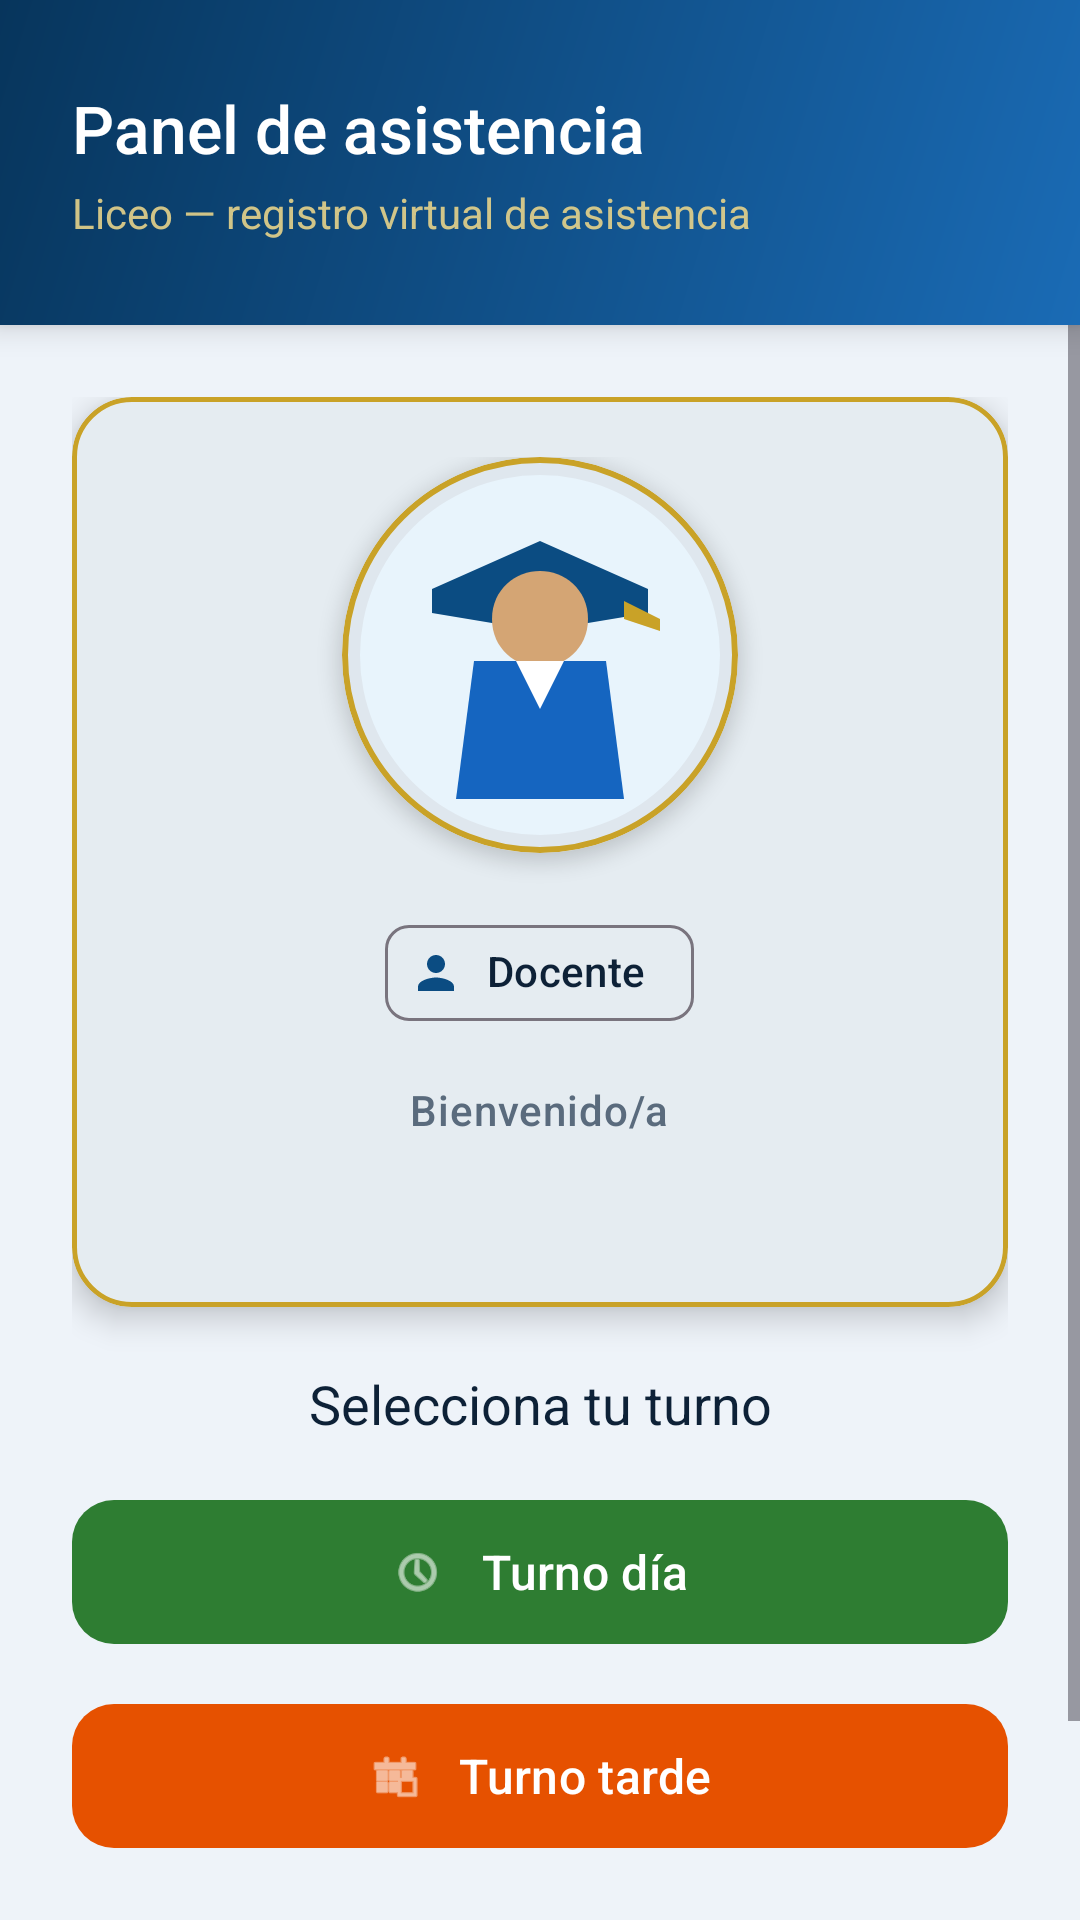

Produce the Android XML layout that renders to this screen, including the resource entries it uses.
<!-- AndroidManifest.xml: activity theme Theme.AsistenciaLiceoVirtual -->
<!-- res/layout/activity_home.xml -->
<?xml version="1.0" encoding="utf-8"?>
<LinearLayout xmlns:android="http://schemas.android.com/apk/res/android"
    xmlns:app="http://schemas.android.com/apk/res-auto"
    xmlns:tools="http://schemas.android.com/tools"
    android:id="@+id/homeRoot"
    android:layout_width="match_parent"
    android:layout_height="match_parent"
    android:background="@color/home_background"
    android:orientation="vertical"
    tools:context=".HomeActivity">

    <LinearLayout
        android:layout_width="match_parent"
        android:layout_height="wrap_content"
        android:background="@drawable/bg_home_header"
        android:elevation="6dp"
        android:orientation="vertical"
        android:paddingStart="@dimen/spacing_screen"
        android:paddingTop="28dp"
        android:paddingEnd="@dimen/spacing_screen"
        android:paddingBottom="28dp">

        <TextView
            android:layout_width="match_parent"
            android:layout_height="wrap_content"
            android:fontFamily="sans-serif-medium"
            android:text="@string/home_header_title"
            android:textColor="@color/text_on_primary"
            android:textSize="22sp" />

        <TextView
            android:layout_width="match_parent"
            android:layout_height="wrap_content"
            android:layout_marginTop="4dp"
            android:alpha="0.9"
            android:text="@string/home_header_subtitle"
            android:textColor="@color/secondary_light"
            android:textSize="14sp" />
    </LinearLayout>

    <ScrollView
        android:layout_width="match_parent"
        android:layout_height="0dp"
        android:layout_weight="1"
        android:clipToPadding="false"
        android:fillViewport="true">

        <LinearLayout
            android:layout_width="match_parent"
            android:layout_height="wrap_content"
            android:gravity="center_horizontal"
            android:orientation="vertical"
            android:padding="@dimen/spacing_screen">

            <com.google.android.material.card.MaterialCardView
                style="@style/Widget.App.Card"
                android:layout_width="match_parent"
                android:layout_height="wrap_content"
                app:strokeColor="@color/gold_accent"
                app:strokeWidth="1.5dp">

                <LinearLayout
                    android:layout_width="match_parent"
                    android:layout_height="wrap_content"
                    android:gravity="center_horizontal"
                    android:orientation="vertical"
                    android:padding="@dimen/spacing_lg">

                    <com.google.android.material.card.MaterialCardView
                        android:layout_width="wrap_content"
                        android:layout_height="wrap_content"
                        app:cardCornerRadius="80dp"
                        app:cardElevation="4dp"
                        app:strokeColor="@color/gold_accent"
                        app:strokeWidth="2dp">

                        <com.google.android.material.imageview.ShapeableImageView
                            android:id="@+id/imgFotoPerfil"
                            android:layout_width="@dimen/avatar_size"
                            android:layout_height="@dimen/avatar_size"
                            android:contentDescription="@string/desc_foto_perfil"
                            android:padding="6dp"
                            android:scaleType="centerCrop"
                            android:src="@drawable/avatar_alumno_a"
                            app:shapeAppearanceOverlay="@style/ShapeAppearanceOverlay.AvatarCircle" />
                    </com.google.android.material.card.MaterialCardView>

                    <com.google.android.material.chip.Chip
                        android:id="@+id/chipCargo"
                        style="@style/Widget.Material3.Chip.Assist"
                        android:layout_width="wrap_content"
                        android:layout_height="wrap_content"
                        android:layout_marginTop="@dimen/spacing_md"
                        android:text="@string/home_rol_hint"
                        app:chipIcon="@drawable/ic_badge_student"
                        app:chipIconTint="@color/primary" />

                    <TextView
                        style="@style/TextAppearance.App.Label"
                        android:layout_width="wrap_content"
                        android:layout_height="wrap_content"
                        android:layout_marginTop="@dimen/spacing_sm"
                        android:text="@string/label_bienvenida" />

                    <TextView
                        android:id="@+id/txtNombreCompleto"
                        style="@style/TextAppearance.App.Title"
                        android:layout_width="match_parent"
                        android:layout_height="wrap_content"
                        android:layout_marginTop="4dp"
                        android:gravity="center"
                        android:textSize="24sp"
                        tools:text="María González Pérez" />
                </LinearLayout>
            </com.google.android.material.card.MaterialCardView>

            <TextView
                style="@style/TextAppearance.App.Title"
                android:layout_width="match_parent"
                android:layout_height="wrap_content"
                android:layout_marginTop="@dimen/spacing_lg"
                android:layout_marginBottom="@dimen/spacing_md"
                android:gravity="center"
                android:text="@string/home_elegir_turno"
                android:textSize="18sp" />

            <com.google.android.material.button.MaterialButton
                android:id="@+id/btnTurnoManana"
                style="@style/Widget.App.Button.Success"
                android:layout_width="match_parent"
                android:layout_height="wrap_content"
                android:layout_marginBottom="@dimen/spacing_sm"
                android:text="@string/btn_turno_manana"
                app:icon="@android:drawable/ic_menu_recent_history"
                app:iconGravity="textStart"
                app:iconPadding="12dp"
                app:iconTint="@color/white" />

            <com.google.android.material.button.MaterialButton
                android:id="@+id/btnTurnoTarde"
                style="@style/Widget.App.Button.Warning"
                android:layout_width="match_parent"
                android:layout_height="wrap_content"
                android:layout_marginBottom="@dimen/spacing_md"
                android:text="@string/btn_turno_tarde"
                app:icon="@android:drawable/ic_menu_today"
                app:iconGravity="textStart"
                app:iconPadding="12dp"
                app:iconTint="@color/white" />

            <com.google.android.material.button.MaterialButton
                android:id="@+id/btnCerrarSesion"
                style="@style/Widget.App.Button.Outlined"
                android:layout_width="match_parent"
                android:layout_height="wrap_content"
                android:text="@string/btn_cerrar_sesion" />
        </LinearLayout>
    </ScrollView>
</LinearLayout>
<!-- resources referenced by this layout -->
<resources>
  <color name="gold_accent">#C9A227</color>
  <color name="home_background">#EEF3F9</color>
  <color name="primary">#0B4C82</color>
  <color name="secondary_light">#E8D48A</color>
  <color name="text_on_primary">#FFFFFF</color>
  <color name="white">#FFFFFFFF</color>
  <dimen name="avatar_size">132dp</dimen>
  <dimen name="spacing_lg">20dp</dimen>
  <dimen name="spacing_md">16dp</dimen>
  <dimen name="spacing_screen">24dp</dimen>
  <dimen name="spacing_sm">12dp</dimen>
  <!-- drawable bg_home_header (drawable) -->
  <?xml version="1.0" encoding="utf-8"?>
  <shape xmlns:android="http://schemas.android.com/apk/res/android">
      <gradient
          android:angle="135"
          android:endColor="@color/primary_dark"
          android:startColor="@color/primary_light"
          android:type="linear" />
  </shape>
  <string name="btn_cerrar_sesion">Cerrar sesión</string>
  <string name="btn_turno_manana">Turno día</string>
  <string name="btn_turno_tarde">Turno tarde</string>
  <string name="desc_foto_perfil">Foto del estudiante</string>
  <string name="home_elegir_turno">Selecciona tu turno</string>
  <string name="home_header_subtitle">Liceo — registro virtual de asistencia</string>
  <string name="home_header_title">Panel de asistencia</string>
  <string name="home_rol_hint">Docente</string>
  <string name="label_bienvenida">Bienvenido/a</string>
  <style name="ShapeAppearanceOverlay.AvatarCircle" parent="">
          <item name="cornerFamily">rounded</item>
          <item name="cornerSize">50%</item>
      </style>
  <style name="TextAppearance.App.Label" parent="TextAppearance.Material3.LabelLarge">
          <item name="android:textColor">@color/text_secondary</item>
          <item name="android:letterSpacing">0.02</item>
      </style>
  <style name="TextAppearance.App.Title" parent="TextAppearance.Material3.TitleLarge">
          <item name="android:textColor">@color/text_primary</item>
          <item name="android:fontFamily">sans-serif-medium</item>
      </style>
  <style name="Widget.App.Button.Warning" parent="Widget.Material3.Button">
          <item name="android:textAllCaps">false</item>
          <item name="android:textSize">16sp</item>
          <item name="cornerRadius">@dimen/radius_button</item>
          <item name="backgroundTint">@color/warning</item>
          <item name="android:textColor">@color/white</item>
          <item name="android:minHeight">@dimen/button_height</item>
      </style>
  <style name="Widget.App.Card" parent="Widget.MaterialComponents.CardView">
          <item name="cardCornerRadius">@dimen/radius_card</item>
          <item name="cardElevation">@dimen/elevation_card</item>
          <item name="cardBackgroundColor">@color/surface_card</item>
          <item name="strokeWidth">0dp</item>
      </style>
  <style name="Theme.AsistenciaLiceoVirtual" parent="Base.Theme.AsistenciaLiceoVirtual" />
  <color name="primary_dark">#07355C</color>
  <color name="primary_light">#1A6BB5</color>
  <color name="text_secondary">#5A6B7D</color>
  <color name="text_primary">#0D2137</color>
  <dimen name="radius_button">14dp</dimen>
  <color name="error">#C62828</color>
  <dimen name="button_height">56dp</dimen>
  <color name="success">#2E7D32</color>
  <color name="warning">#E65100</color>
  <dimen name="radius_card">20dp</dimen>
  <dimen name="elevation_card">6dp</dimen>
  <color name="surface_card">#FFFFFF</color>
  <color name="secondary">#C9A227</color>
  <style name="Widget.App.TextInputEditText" parent="Widget.Material3.TextInputEditText.OutlinedBox">
          <item name="android:textColor">@color/text_primary</item>
          <item name="android:textColorHint">@color/text_hint</item>
      </style>
  <color name="text_hint">#8A9AAB</color>
  <color name="ripple_on_primary">#33FFFFFF</color>
  <dimen name="radius_input">12dp</dimen>
</resources>
